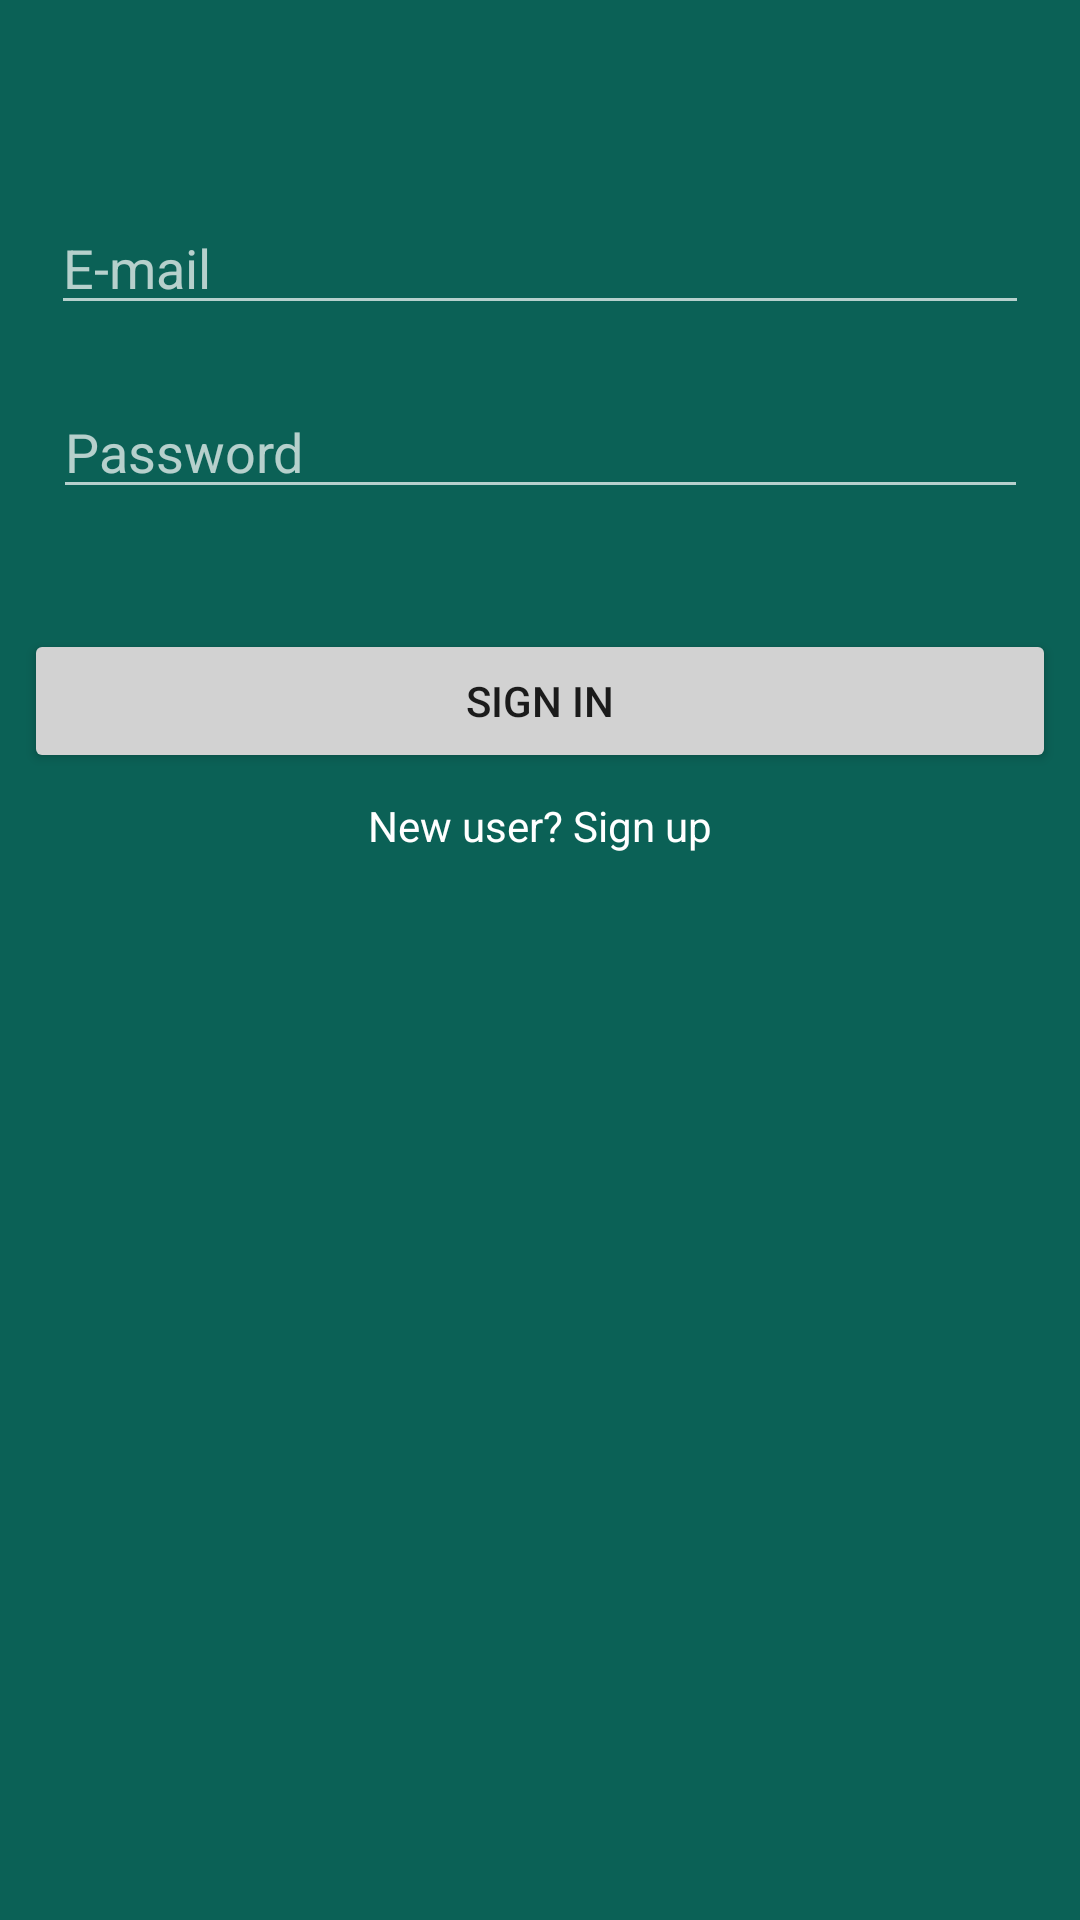

Produce the Android XML layout that renders to this screen, including the resource entries it uses.
<!-- AndroidManifest.xml: application theme AppTheme -->
<!-- res/layout/activity_login.xml -->
<?xml version="1.0" encoding="utf-8"?>
<android.support.constraint.ConstraintLayout xmlns:android="http://schemas.android.com/apk/res/android"
    xmlns:app="http://schemas.android.com/apk/res-auto"
    xmlns:tools="http://schemas.android.com/tools"
    android:layout_width="match_parent"
    android:layout_height="match_parent"
    tools:context="com.fernando.notmuch.Activities.LoginActivity"
    android:background="@color/colorPrimary">

    <ImageView
        android:id="@+id/login_image_logo"
        android:layout_width="@dimen/logo_width"
        android:layout_height="@dimen/logo_height"
        android:layout_marginEnd="8dp"
        android:layout_marginStart="8dp"
        android:layout_marginTop="15dp"
        app:layout_constraintEnd_toEndOf="parent"
        app:layout_constraintStart_toStartOf="parent"
        app:layout_constraintTop_toTopOf="parent"
        app:srcCompat="@drawable/logo" />

    <EditText
        android:id="@+id/login_text_email"
        android:layout_width="326dp"
        android:layout_height="wrap_content"
        android:layout_marginEnd="8dp"
        android:layout_marginStart="8dp"
        android:layout_marginTop="52dp"
        android:ems="10"
        android:hint="@string/email"
        android:inputType="textEmailAddress"
        android:textColor="@color/white"
        app:layout_constraintEnd_toEndOf="parent"
        app:layout_constraintStart_toStartOf="parent"
        app:layout_constraintTop_toBottomOf="@+id/login_image_logo" />

    <EditText
        android:id="@+id/login_text_password"
        android:layout_width="325dp"
        android:layout_height="wrap_content"
        android:layout_marginEnd="8dp"
        android:layout_marginStart="8dp"
        android:layout_marginTop="20dp"
        android:ems="10"
        android:hint="@string/password"
        android:inputType="textPassword"
        android:textColor="@color/white"
        app:layout_constraintEnd_toEndOf="parent"
        app:layout_constraintHorizontal_bias="0.511"
        app:layout_constraintStart_toStartOf="parent"
        app:layout_constraintTop_toBottomOf="@+id/login_text_email" />

    <Button
        android:id="@+id/login_button_signin"
        android:layout_width="0dp"
        android:layout_height="wrap_content"
        android:layout_marginEnd="8dp"
        android:layout_marginStart="8dp"
        android:layout_marginTop="40dp"
        android:text="@string/signin"
        app:layout_constraintEnd_toEndOf="parent"
        app:layout_constraintHorizontal_bias="0.0"
        app:layout_constraintStart_toStartOf="parent"
        app:layout_constraintTop_toBottomOf="@+id/login_text_password"
        android:theme="@style/buttonPattern"/>

    <TextView
        android:id="@+id/login_textView_signin"
        android:layout_width="wrap_content"
        android:layout_height="wrap_content"
        android:layout_marginEnd="8dp"
        android:layout_marginStart="8dp"
        android:layout_marginTop="8dp"
        android:text="@string/signup"
        android:textColor="@color/white"
        app:layout_constraintEnd_toEndOf="parent"
        app:layout_constraintStart_toStartOf="parent"
        app:layout_constraintTop_toBottomOf="@+id/login_button_signin" />

</android.support.constraint.ConstraintLayout>
<!-- resources referenced by this layout -->
<resources>
  <color name="colorPrimary">#0b6156</color>
  <color name="white">#FFFF</color>
  <!-- drawable logo: png bitmap (drawable, 15877 bytes) -->
  <string name="email">E-mail</string>
  <string name="password">Password</string>
  <string name="signin">Sign in</string>
  <string name="signup">New user? Sign up</string>
  <style name="buttonPattern" parent="Theme.AppCompat.Light">
          <item name="colorButtonNormal">@color/gray</item>
          <item name="colorControlHighlight">@color/grayDark</item>
      </style>
  <style name="AppTheme" parent="Theme.AppCompat.NoActionBar">
          
          <item name="colorPrimary">@color/colorPrimary</item>
          <item name="colorPrimaryDark">@color/colorPrimaryDark</item>
          <item name="colorAccent">@color/white</item>
          <item name="android:windowBackground">@android:color/white</item>
          <item name="android:itemBackground">@android:color/white</item>
      </style>
  <color name="gray">#d2d2d2</color>
  <color name="grayDark">#b9b9b9</color>
  <color name="colorPrimaryDark">#0a5048</color>
</resources>
